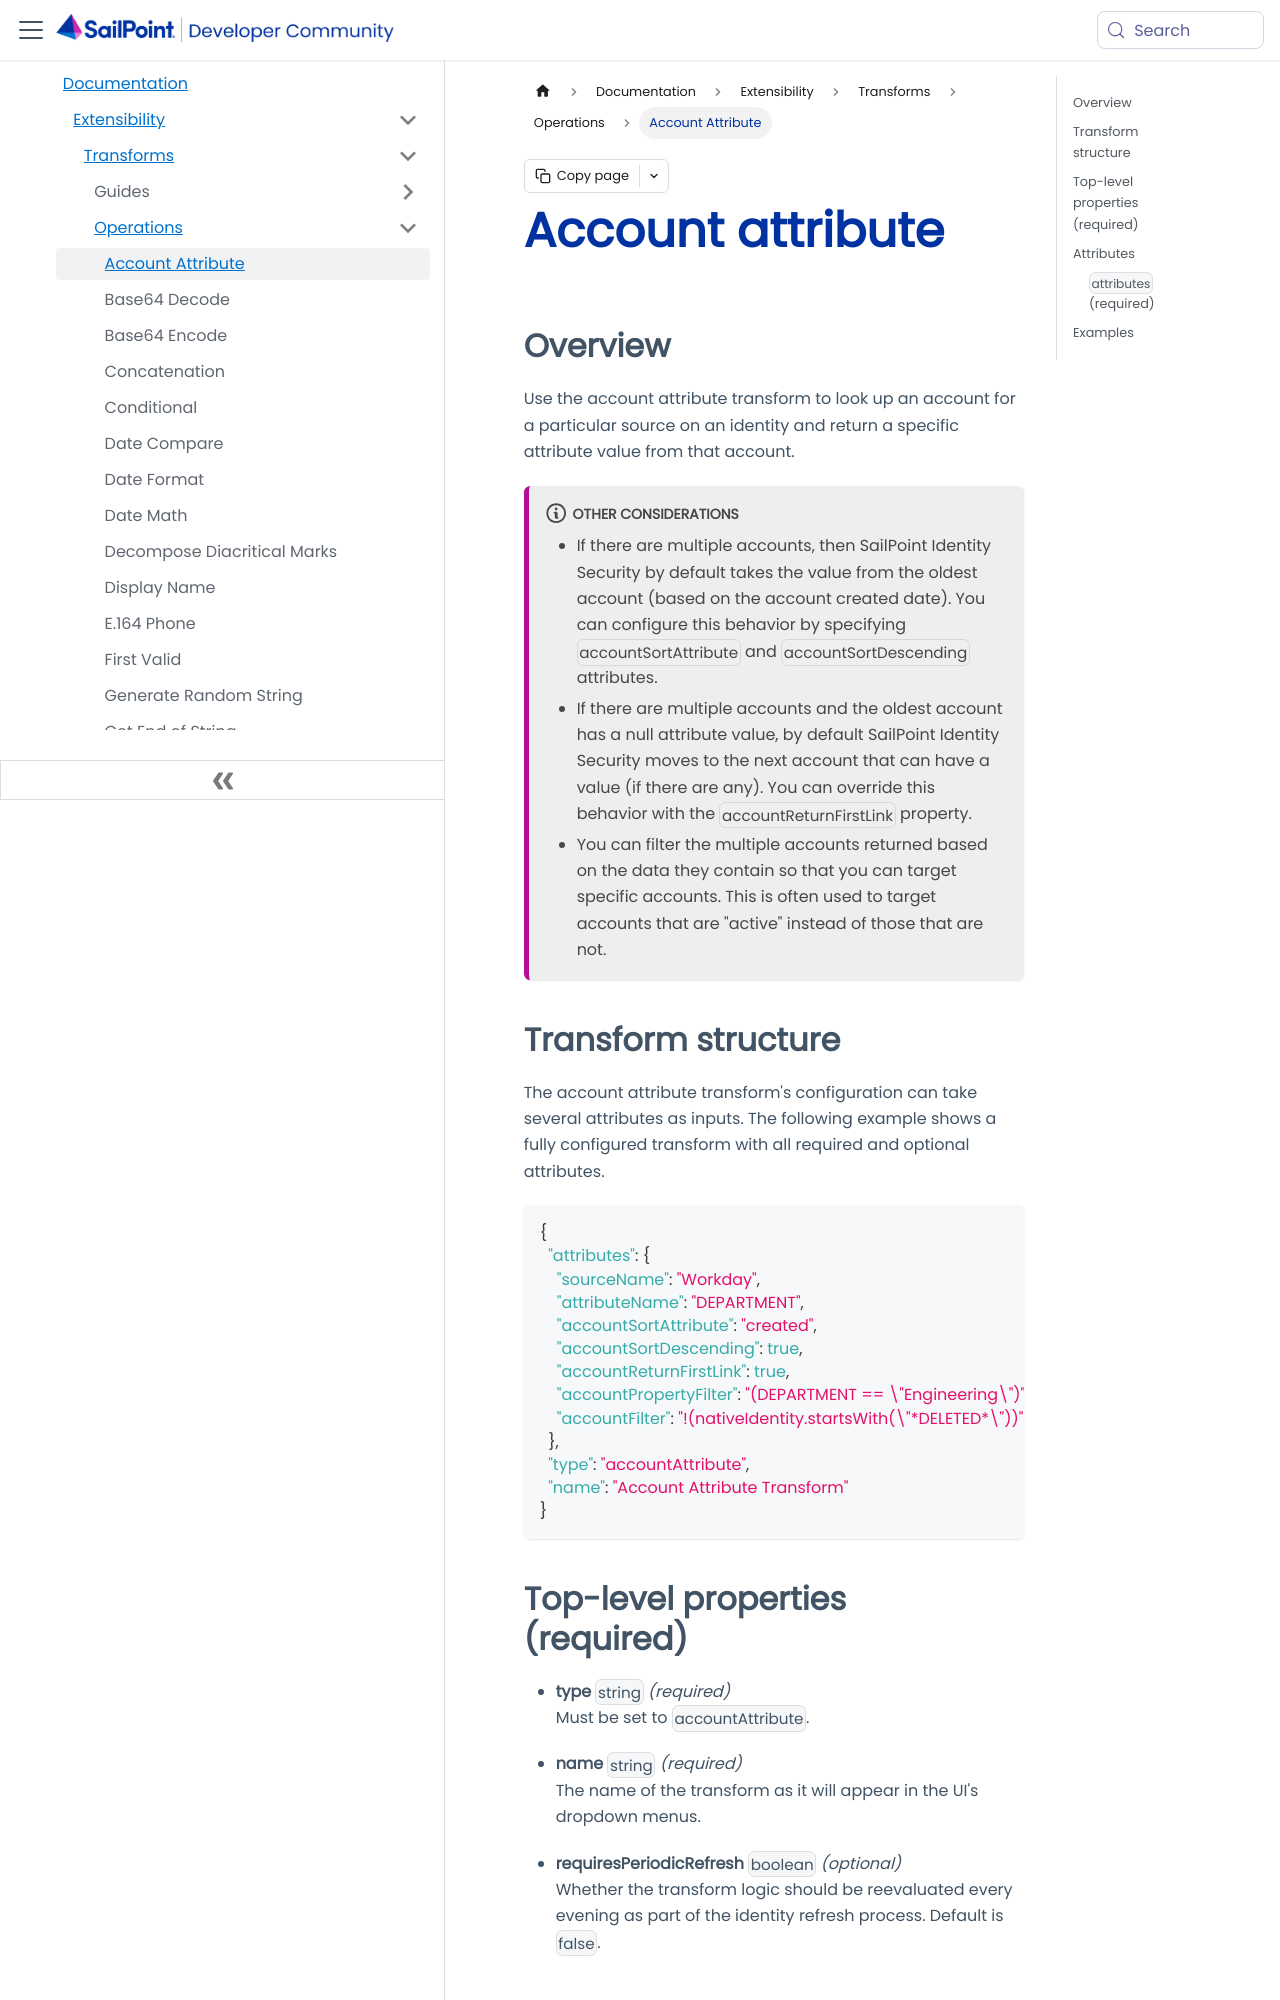

repository: sailpoint-oss/developer.sailpoint.com · page: docs/extensibility/transforms/operations/account-attribute/index.html · generator: docusaurus

---
id: account-attribute
title: Account attribute
pagination_label: Account Attribute
sidebar_label: Account Attribute
sidebar_class_name: accountAttribute
keywords: ['transforms', 'operations', 'account', 'attribute']
description: Look up an account for a particular source on an identity.
slug: /extensibility/transforms/operations/account-attribute
tags: ['Transforms', 'Transform Operations']
---

## Overview

Use the account attribute transform to look up an account for a particular source on an identity and return a specific attribute value from that account.

:::note Other Considerations

- If there are multiple accounts, then SailPoint Identity Security by default takes the value from the oldest account (based on the account created date). You can configure this behavior by specifying `accountSortAttribute` and `accountSortDescending` attributes.
- If there are multiple accounts and the oldest account has a null attribute value, by default SailPoint Identity Security moves to the next account that can have a value (if there are any). You can override this behavior with the `accountReturnFirstLink` property.
- You can filter the multiple accounts returned based on the data they contain so that you can target specific accounts. This is often used to target accounts that are "active" instead of those that are not.

:::

## Transform structure

The account attribute transform's configuration can take several attributes as inputs. The following example shows a fully configured transform with all required and optional attributes.

```json
{
  "attributes": {
    "sourceName": "Workday",
    "attributeName": "DEPARTMENT",
    "accountSortAttribute": "created",
    "accountSortDescending": true,
    "accountReturnFirstLink": true,
    "accountPropertyFilter": "(DEPARTMENT == \"Engineering\")",
    "accountFilter": "!(nativeIdentity.startsWith(\"*DELETED*\"))"
  },
  "type": "accountAttribute",
  "name": "Account Attribute Transform"
}
```
